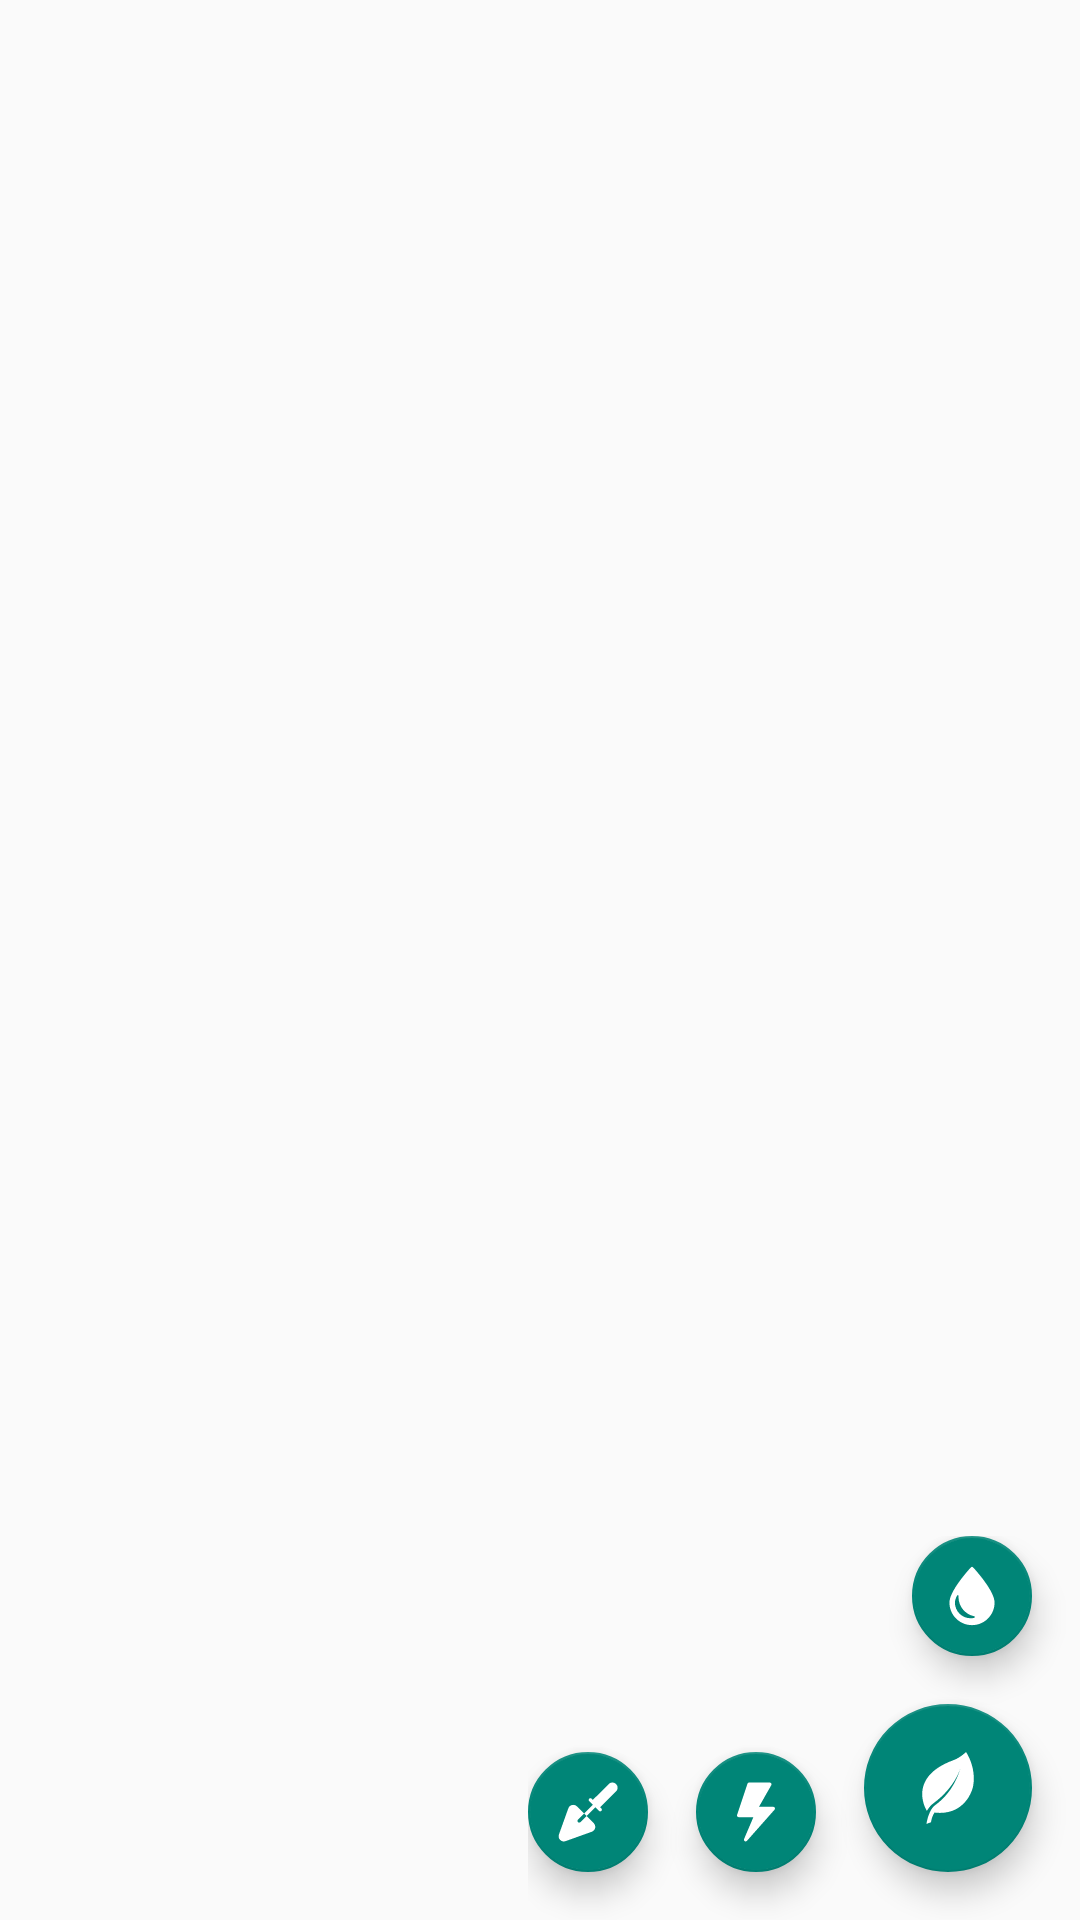

Android layout source for this screen:
<!-- AndroidManifest.xml: application theme Theme.AppCompat.Light.DarkActionBar -->
<!-- res/layout/layout.xml -->
<?xml version="1.0" encoding="utf-8"?>
<androidx.coordinatorlayout.widget.CoordinatorLayout
    xmlns:android="http://schemas.android.com/apk/res/android"
    xmlns:app="http://schemas.android.com/apk/res-auto"
    xmlns:tools="http://schemas.android.com/tools"
    android:id="@+id/layout"
    android:layout_width="match_parent"
    android:layout_height="match_parent"
    android:fitsSystemWindows="true"
    tools:context=".application.Listing">
    <include layout="@layout/listing" />
    <androidx.constraintlayout.widget.ConstraintLayout
        android:layout_width="wrap_content"
        android:layout_height="wrap_content"
        android:layout_gravity="bottom|end"
        android:gravity="bottom|center_horizontal">
        <com.google.android.material.floatingactionbutton.FloatingActionButton style="@style/fabMini"
            android:id="@+id/water"
            app:layout_constraintBottom_toTopOf="@+id/create"
            app:layout_constraintEnd_toEndOf="parent"
            app:srcCompat="@drawable/ic_drop_white_24dp" />
        <com.google.android.material.floatingactionbutton.FloatingActionButton style="@style/fab"
            android:id="@+id/create"
            app:layout_constraintBottom_toBottomOf="parent"
            app:layout_constraintEnd_toEndOf="parent"
            app:srcCompat="@drawable/ic_leaf_white_24dp" />
        <com.google.android.material.floatingactionbutton.FloatingActionButton style="@style/fabMini"
            android:id="@+id/fertilize"
            app:layout_constraintBottom_toBottomOf="parent"
            app:layout_constraintEnd_toStartOf="@+id/create"
            app:srcCompat="@drawable/ic_flash_white_24dp" />
        <com.google.android.material.floatingactionbutton.FloatingActionButton style="@style/fabMini"
            android:id="@+id/soil"
            app:layout_constraintBottom_toBottomOf="parent"
            app:layout_constraintEnd_toStartOf="@+id/fertilize"
            app:srcCompat="@drawable/ic_shovel_white_24dp" />
    </androidx.constraintlayout.widget.ConstraintLayout>
</androidx.coordinatorlayout.widget.CoordinatorLayout>
<!-- res/layout/listing.xml (included above) -->
<?xml version="1.0" encoding="utf-8"?>
<ScrollView
    xmlns:android="http://schemas.android.com/apk/res/android"
    xmlns:app="http://schemas.android.com/apk/res-auto"
    xmlns:tools="http://schemas.android.com/tools"
    android:layout_width="match_parent"
    android:layout_height="match_parent"
    app:layout_behavior="@string/appbar_scrolling_view_behavior" >
    <LinearLayout
        android:id="@+id/listing"
        android:layout_width="match_parent"
        android:layout_height="wrap_content"
        android:orientation="vertical"
        android:padding="8dp">
    </LinearLayout>
</ScrollView>
<!-- resources referenced by this layout -->
<resources>
  <!-- drawable ic_drop_white_24dp (drawable) -->
  <vector android:height="24dp" android:viewportHeight="405.047"
      android:viewportWidth="405.047" android:width="24dp" xmlns:android="http://schemas.android.com/apk/res/android">
      <path android:fillColor="#FFFFFF" android:pathData="M268.414,113.715c-29.621,-39.956 -59.667,-72.282 -59.969,-72.603C206.913,39.468 204.768,38.535 202.523,38.535c-2.246,0 -4.391,0.933 -5.922,2.577c-0.3,0.321 -30.347,32.647 -59.968,72.603c-40.463,54.578 -60.979,96.945 -60.979,125.923c0,69.957 56.913,126.875 126.87,126.875c69.957,0 126.871,-56.916 126.871,-126.875C329.394,210.66 308.877,168.293 268.414,113.715zM215.194,325.455c-6.65,1.572 -13.506,2.369 -20.374,2.369c-48.822,0 -88.541,-39.721 -88.541,-88.544c0,-6.73 2.072,-18.926 11.943,-38.797c0.992,-1.998 3.276,-2.989 5.415,-2.355c2.137,0.636 3.506,2.718 3.245,4.932c-0.227,1.912 -0.341,3.712 -0.341,5.35c0,52.332 37.22,97.791 88.502,108.086c2.111,0.425 3.644,2.263 3.68,4.417C218.76,323.07 217.291,324.959 215.194,325.455z"/>
  </vector>
  <!-- drawable ic_flash_white_24dp (drawable) -->
  <vector android:height="24dp" android:viewportHeight="512.0014"
      android:viewportWidth="512" android:width="24dp" xmlns:android="http://schemas.android.com/apk/res/android">
      <path android:fillColor="#FFFFFF" android:pathData="m378.686,219.194l-101.539,0l87.653,-154.223c2.169,-3.799 2.157,-8.46 -0.035,-12.246 -2.205,-3.783 -6.243,-6.109 -10.617,-6.109l-147.223,0c-5.281,0 -9.968,3.38 -11.633,8.387l-73.612,221.653c-1.259,3.738 -0.623,7.86 1.677,11.058 2.313,3.201 6.016,5.093 9.955,5.093l104.082,0l-66.279,155.482c-2.374,5.524 -0.383,11.959 4.697,15.179 4.997,3.195 11.709,2.355 15.742,-2.201l196.298,-221.653c3.211,-3.607 4.003,-8.773 2.026,-13.17 -1.978,-4.409 -6.361,-7.249 -11.192,-7.249zM378.686,219.194"/>
  </vector>
  <!-- drawable ic_leaf_white_24dp (drawable) -->
  <vector android:height="24dp" android:viewportHeight="551.391"
      android:viewportWidth="551.391" android:width="24dp" xmlns:android="http://schemas.android.com/apk/res/android">
      <path android:fillColor="#FFFFFF" android:pathData="M413.53,0.331c0,0 -45.312,43.961 -94.317,61.685C-43.685,193.277 109.365,449.069 114.358,449.912c0,0 20.35,-35.437 47.839,-55.65c174.435,-128.235 209.888,-275.84 209.888,-275.84s-39.143,177.616 -194.329,288.133c-34.275,24.397 -57.483,84.467 -67.307,144.506c0,0 24.296,-9.816 34.743,-12.475c4.074,-26.586 12.592,-52.044 26.993,-74.785c216.891,25.823 287.926,-148.944 297.206,-209.884C491.293,109.989 413.53,0.331 413.53,0.331z"/>
  </vector>
  <style name="fab">
          <item name="android:layout_width">wrap_content</item>
          <item name="android:layout_height">wrap_content</item>
          <item name="android:layout_margin">16dp</item>
      </style>
  <style name="fabMini" parent="fab">
          <item name="fabSize">mini</item>
      </style>
</resources>
